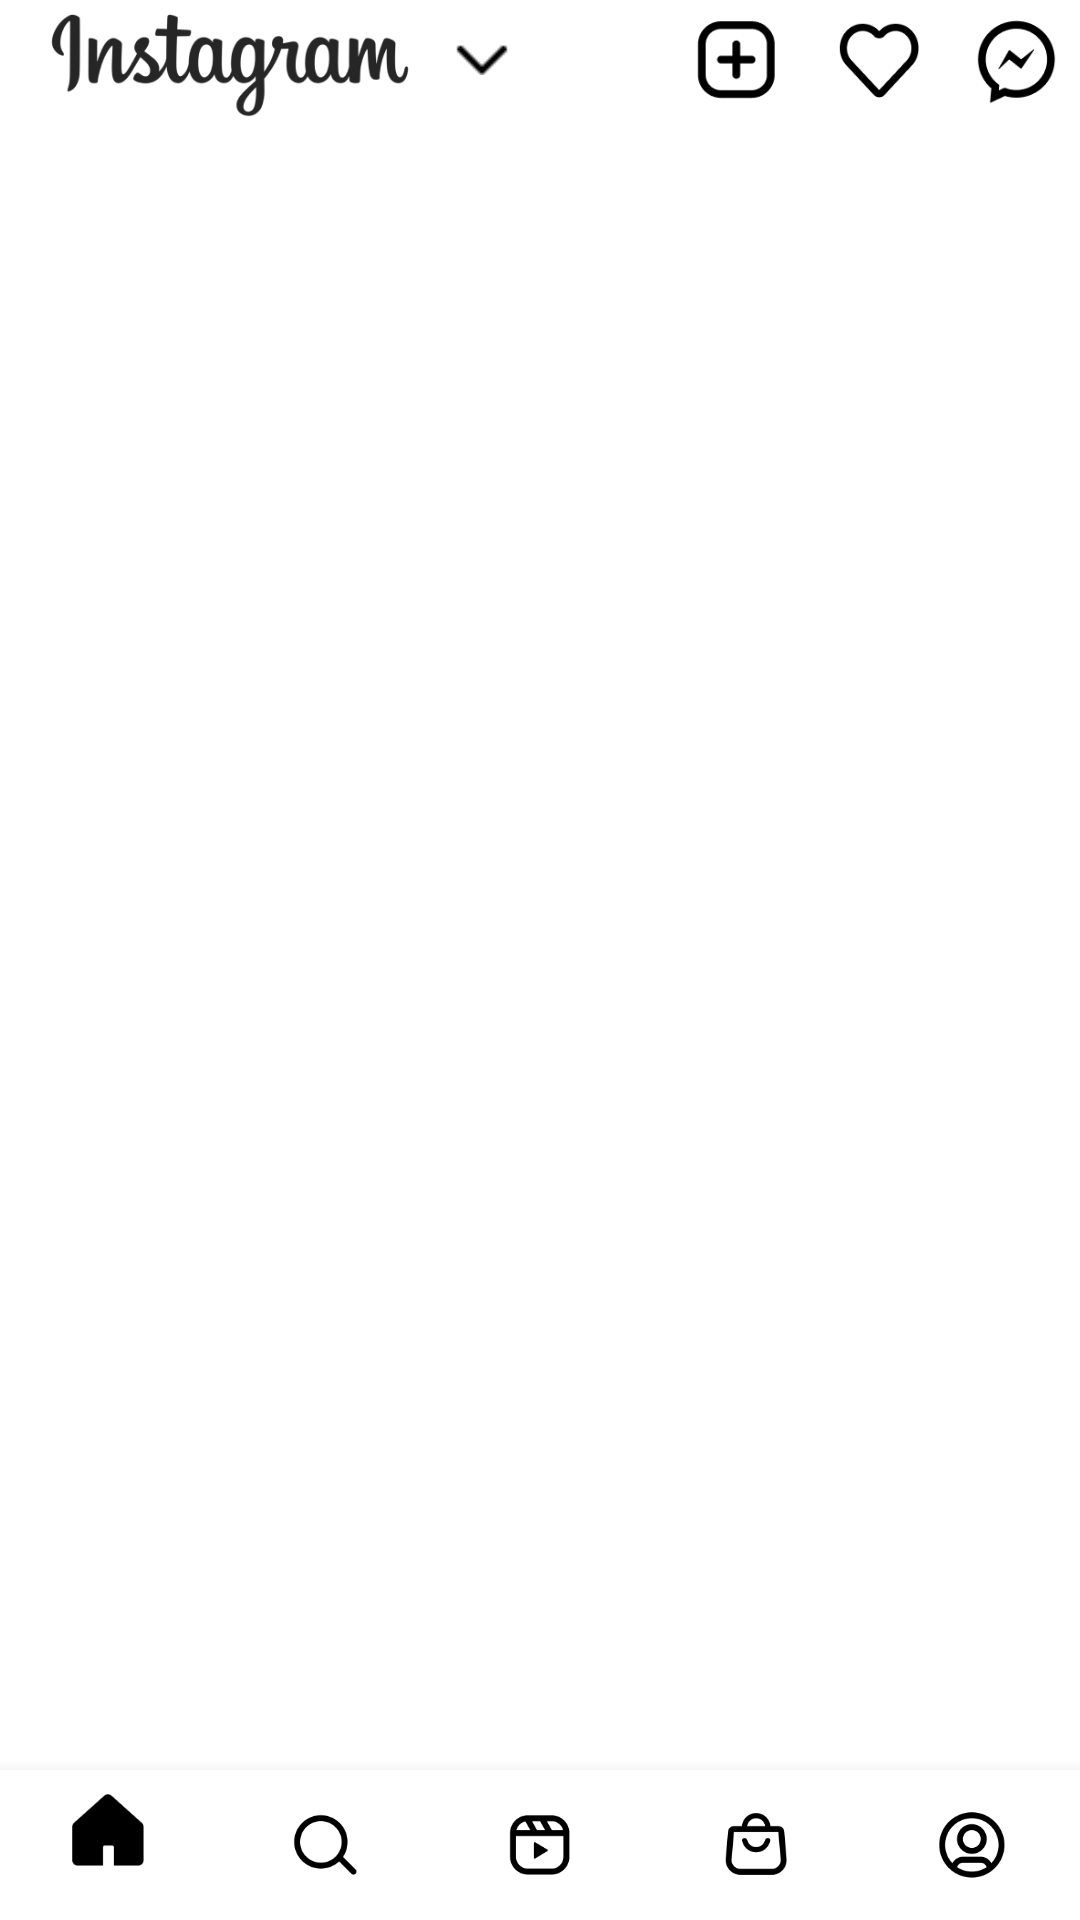

Produce the Android XML layout that renders to this screen, including the resource entries it uses.
<!-- AndroidManifest.xml: application theme Theme.Zadacha_3 -->
<!-- res/layout/activity_main.xml -->
<?xml version="1.0" encoding="utf-8"?>
<androidx.constraintlayout.widget.ConstraintLayout xmlns:android="http://schemas.android.com/apk/res/android"
    xmlns:app="http://schemas.android.com/apk/res-auto"
    xmlns:tools="http://schemas.android.com/tools"
    android:layout_width="match_parent"
    android:layout_height="match_parent"
    tools:context=".MainActivity">

    <LinearLayout
        android:id="@+id/linearLayout3"
        android:layout_width="match_parent"
        android:layout_height="40dp"
        android:gravity="center"
        android:weightSum="100"
        app:layout_constraintEnd_toEndOf="parent"
        app:layout_constraintHorizontal_bias="0.5"
        app:layout_constraintStart_toStartOf="parent"
        app:layout_constraintTop_toTopOf="parent">

        <ImageView
            android:layout_width="150dp"
            android:layout_height="45dp"
            android:layout_weight="0"
            android:src="@drawable/logo" />

        <ImageView
            android:layout_width="18dp"
            android:layout_height="35dp"
            android:layout_weight="1"
            android:src="@drawable/izmenstrelca" />
        

        <ImageView
            android:layout_width="35dp"
            android:layout_height="35dp"
            android:layout_marginStart="55dp"
            android:layout_weight="40"
            android:padding="2dp"
            android:src="@drawable/add" />

        <ImageView
            android:layout_width="40dp"
            android:layout_height="35dp"
            android:layout_marginStart="5dp"
            android:layout_weight="20"
            android:padding="3dp"
            android:src="@drawable/like" />

        <ImageView
            android:layout_width="35dp"
            android:layout_height="35dp"
            android:layout_marginStart="5dp"
            android:layout_weight="20"
            android:padding="2dp"
            android:src="@drawable/messenger" />
    </LinearLayout>


    <androidx.recyclerview.widget.RecyclerView
        android:id="@+id/recyclerViewstoris"
        android:layout_width="match_parent"
        android:layout_height="0dp"
        app:layout_constraintEnd_toEndOf="parent"
        app:layout_constraintHorizontal_bias="0.5"
        app:layout_constraintStart_toStartOf="parent"
        app:layout_constraintTop_toBottomOf="@+id/linearLayout3" />

    <androidx.recyclerview.widget.RecyclerView
        android:id="@+id/recycleViewPost"
        android:layout_width="match_parent"
        android:layout_height="0dp"
        app:layout_constraintBottom_toBottomOf="parent"
        app:layout_constraintEnd_toEndOf="parent"
        app:layout_constraintStart_toStartOf="parent"
        app:layout_constraintTop_toBottomOf="@+id/recyclerViewstoris" />

    <com.google.android.material.bottomnavigation.BottomNavigationView
        android:id="@+id/bt_nv_item"
        android:layout_width="match_parent"
        android:layout_height="50dp"
        app:itemIconTint="@drawable/bt_nv_selector"
        app:layout_constraintBottom_toBottomOf="parent"
        app:layout_constraintEnd_toEndOf="parent"
        app:layout_constraintStart_toStartOf="parent"
        app:menu="@menu/menu_bt_nv" />

</androidx.constraintlayout.widget.ConstraintLayout>
<!-- resources referenced by this layout -->
<resources>
  <!-- drawable add: png bitmap (drawable, 1190 bytes) -->
  <!-- drawable izmenstrelca: png bitmap (drawable, 202 bytes) -->
  <!-- drawable like: png bitmap (drawable-v24, 1343 bytes) -->
  <!-- drawable logo: png bitmap (drawable, 15713 bytes) -->
  <!-- drawable messenger: png bitmap (drawable, 1645 bytes) -->
  <style name="Theme.Zadacha_3" parent="Theme.MaterialComponents.DayNight.NoActionBar">
          
          <item name="colorPrimary">@color/purple_500</item>
          <item name="colorPrimaryVariant">@color/purple_700</item>
          <item name="colorOnPrimary">@color/white</item>
          
          <item name="colorSecondary">@color/teal_200</item>
          <item name="colorSecondaryVariant">@color/teal_700</item>
          <item name="colorOnSecondary">@color/black</item>
          
          <item name="android:statusBarColor">#FFFFFF</item>
          
      </style>
  <color name="purple_500">#FF6200EE</color>
  <color name="purple_700">#FF3700B3</color>
  <color name="white">#FFFFFFFF</color>
  <color name="teal_200">#FF03DAC5</color>
  <color name="teal_700">#FF018786</color>
  <color name="black">#FF000000</color>
</resources>
